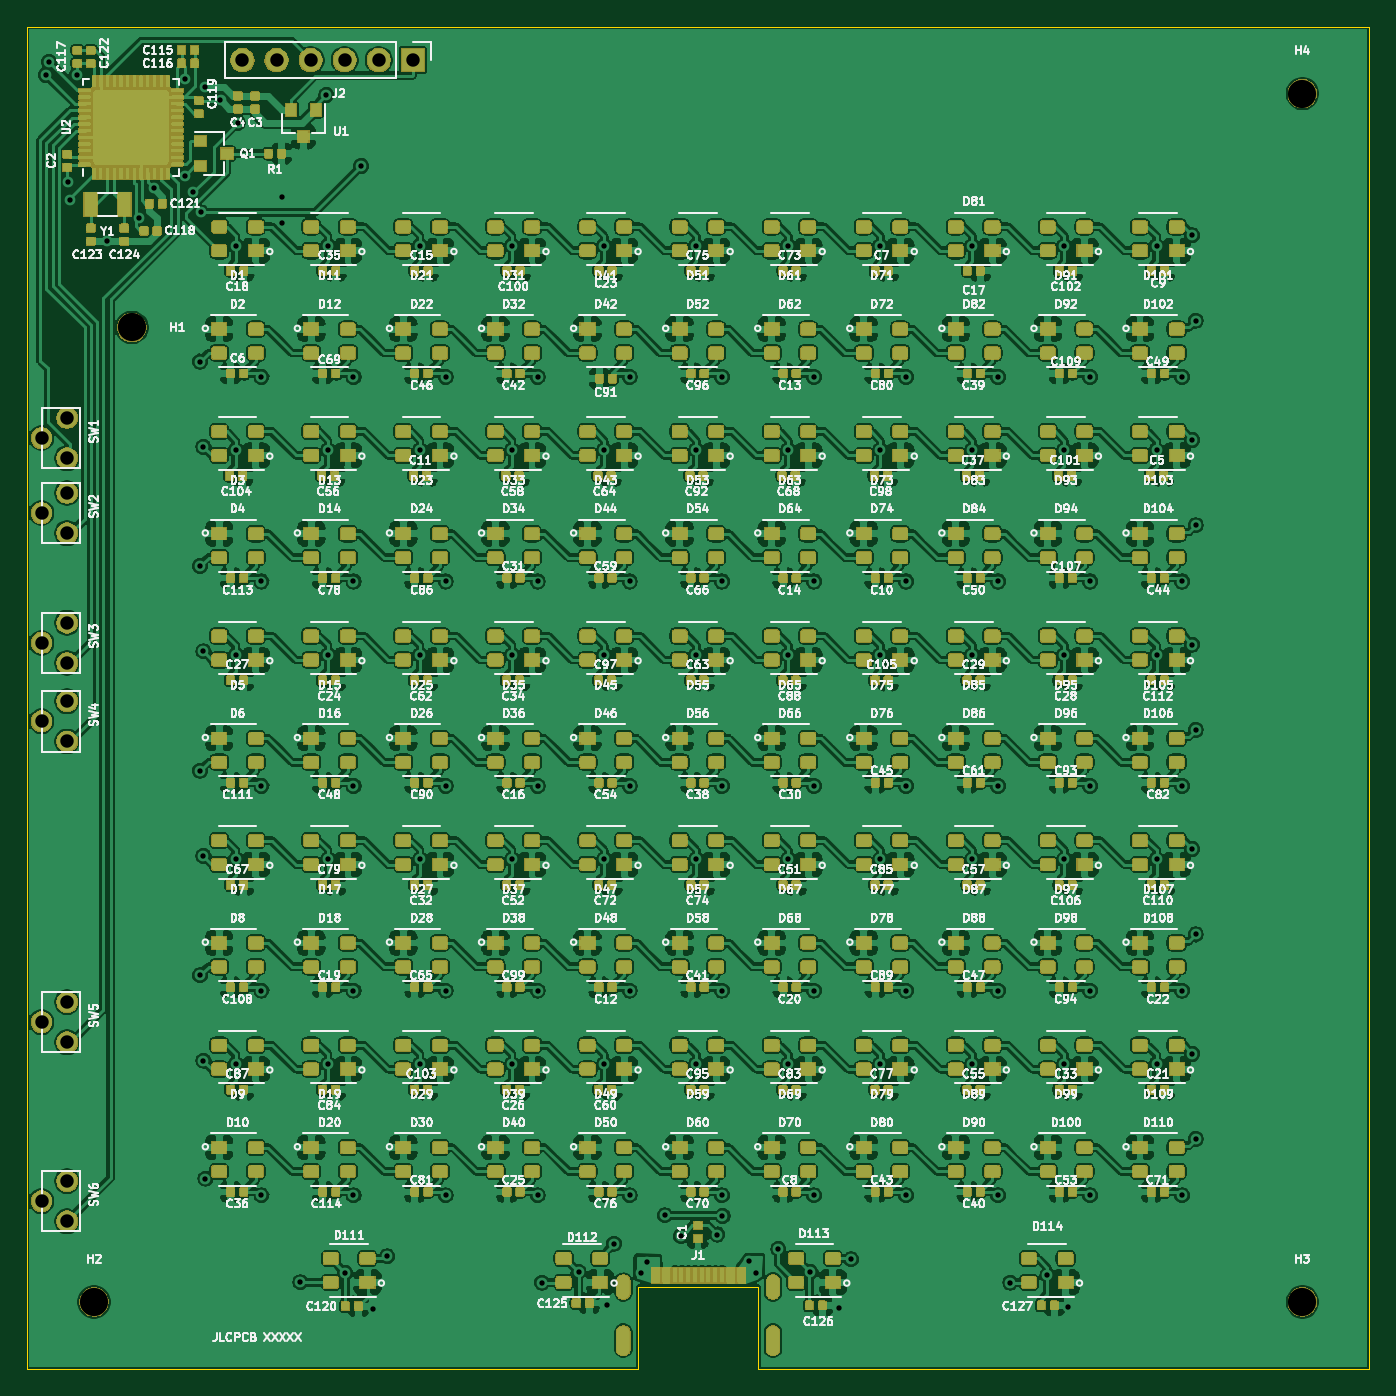
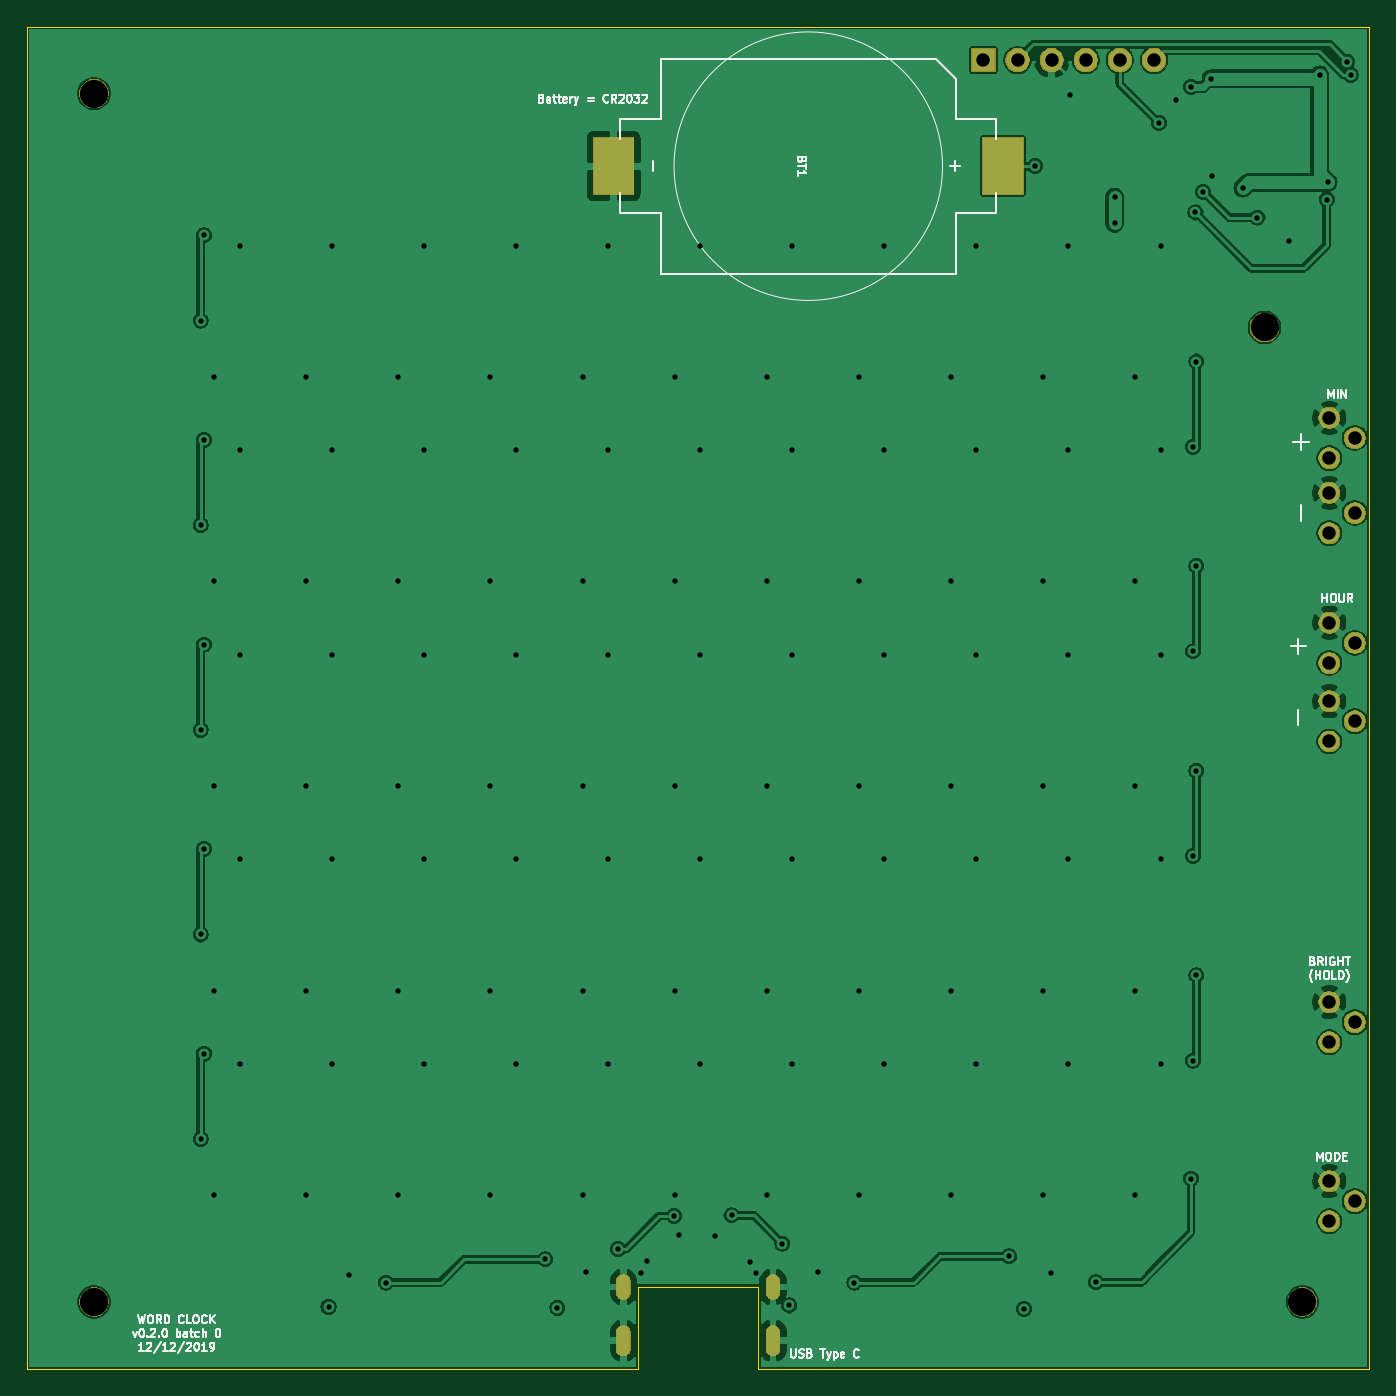
Circuit board: 11 layer files. Board 100.0 x 100.0 mm.
- bottom_copper: main-B_Cu.gbr (138809 bytes)
- bottom_mask: main-B_Mask.gbr (27156 bytes)
- paste: main-B_Paste.gbr (567 bytes)
- bottom_silk: main-B_SilkS.gbr (22482 bytes)
- outline: main-Edge_Cuts.gbr (813 bytes)
- top_copper: main-F_Cu.gbr (2707797 bytes)
- top_mask: main-F_Mask.gbr (602091 bytes)
- paste: main-F_Paste.gbr (1102599 bytes)
- top_silk: main-F_SilkS.gbr (289848 bytes)
- drill: main-NPTH.drl (350 bytes)
- drill: main-PTH.drl (3614 bytes)

=== bottom_copper: main-B_Cu.gbr (138809 bytes, source omitted) ===
=== bottom_mask: main-B_Mask.gbr (27156 bytes, source omitted) ===
=== paste: main-B_Paste.gbr ===
G04 #@! TF.GenerationSoftware,KiCad,Pcbnew,(5.1.5)-2*
G04 #@! TF.CreationDate,2019-12-12T13:13:42-05:00*
G04 #@! TF.ProjectId,main,6d61696e-2e6b-4696-9361-645f70636258,rev?*
G04 #@! TF.SameCoordinates,Original*
G04 #@! TF.FileFunction,Paste,Bot*
G04 #@! TF.FilePolarity,Positive*
%FSLAX46Y46*%
G04 Gerber Fmt 4.6, Leading zero omitted, Abs format (unit mm)*
G04 Created by KiCad (PCBNEW (5.1.5)-2) date 2019-12-12 13:13:42*
%MOMM*%
%LPD*%
G04 APERTURE LIST*
%ADD10R,3.000000X4.200000*%
G04 APERTURE END LIST*
D10*
X56300000Y-10400000D03*
X27300000Y-10400000D03*
M02*

=== bottom_silk: main-B_SilkS.gbr (22482 bytes, source omitted) ===
=== outline: main-Edge_Cuts.gbr ===
G04 #@! TF.GenerationSoftware,KiCad,Pcbnew,(5.1.5)-2*
G04 #@! TF.CreationDate,2019-12-12T13:13:43-05:00*
G04 #@! TF.ProjectId,main,6d61696e-2e6b-4696-9361-645f70636258,rev?*
G04 #@! TF.SameCoordinates,Original*
G04 #@! TF.FileFunction,Profile,NP*
%FSLAX46Y46*%
G04 Gerber Fmt 4.6, Leading zero omitted, Abs format (unit mm)*
G04 Created by KiCad (PCBNEW (5.1.5)-2) date 2019-12-12 13:13:43*
%MOMM*%
%LPD*%
G04 APERTURE LIST*
%ADD10C,0.050000*%
G04 APERTURE END LIST*
D10*
X54486500Y-100000000D02*
X100000000Y-100000000D01*
X0Y-100000000D02*
X45533000Y-100000000D01*
X54486500Y-93851500D02*
X54486500Y-100000000D01*
X45533000Y-93851500D02*
X54486500Y-93851500D01*
X45533000Y-100000000D02*
X45533000Y-93851500D01*
X0Y-100000000D02*
X0Y0D01*
X100000000Y0D02*
X100000000Y-100000000D01*
X0Y0D02*
X100000000Y0D01*
M02*

=== top_copper: main-F_Cu.gbr (2707797 bytes, source omitted) ===
=== top_mask: main-F_Mask.gbr (602091 bytes, source omitted) ===
=== paste: main-F_Paste.gbr (1102599 bytes, source omitted) ===
=== top_silk: main-F_SilkS.gbr (289848 bytes, source omitted) ===
=== drill: main-NPTH.drl ===
M48
; DRILL file {KiCad (5.1.5)-2} date 12/12/2019 1:13:46 PM
; FORMAT={-:-/ absolute / inch / decimal}
; #@! TF.CreationDate,2019-12-12T13:13:46-05:00
; #@! TF.GenerationSoftware,Kicad,Pcbnew,(5.1.5)-2
; #@! TF.FileFunction,NonPlated,1,2,NPTH
FMAT,2
INCH
T1C0.0827
%
G90
G05
T1
X0.3076Y-0.8824
X0.1969Y-3.7402
X3.7402Y-3.7402
X3.7402Y-0.1969
T0
M30

=== drill: main-PTH.drl ===
M48
; DRILL file {KiCad (5.1.5)-2} date 12/12/2019 1:13:46 PM
; FORMAT={-:-/ absolute / inch / decimal}
; #@! TF.CreationDate,2019-12-12T13:13:46-05:00
; #@! TF.GenerationSoftware,Kicad,Pcbnew,(5.1.5)-2
; #@! TF.FileFunction,Plated,1,2,PTH
FMAT,2
INCH
T1C0.0157
T2C0.0236
T3C0.0394
%
G90
G05
T1
X0.0551Y-0.1417
X0.0647Y-0.1035
X0.1213Y-0.4567
X0.1249Y-0.5077
X0.1457Y-0.1417
X0.2362Y-0.6299
X0.3285Y-0.5604
X0.3713Y-0.4738
X0.4626Y-0.4374
X0.4646Y-0.1535
X0.4876Y-0.4851
X0.5076Y-0.9824
X0.5076Y-1.5824
X0.5076Y-2.1824
X0.5076Y-2.7824
X0.5103Y-0.5452
X0.5176Y-1.2324
X0.5176Y-1.8324
X0.5176Y-2.4324
X0.5176Y-3.0324
X0.5236Y-0.1772
X0.5236Y-3.3784
X0.5676Y-0.2153
X0.6126Y-0.6424
X0.6126Y-1.2424
X0.6126Y-1.8424
X0.6126Y-2.4424
X0.6126Y-3.0424
X0.6176Y-0.2824
X0.6876Y-1.0274
X0.6876Y-1.6274
X0.6876Y-2.2274
X0.6876Y-2.8274
X0.6876Y-3.4274
X0.7476Y-0.4999
X0.7476Y-0.5749
X0.8016Y-3.6824
X0.878Y-0.2008
X0.8826Y-0.6424
X0.8826Y-1.2424
X0.8826Y-1.8424
X0.8826Y-2.4424
X0.8826Y-3.0424
X0.9335Y-3.655
X0.9576Y-1.0274
X0.9576Y-1.6274
X0.9576Y-2.2274
X0.9576Y-2.8274
X0.9576Y-3.4274
X0.9803Y-0.4094
X1.0136Y-3.7604
X1.0566Y-3.6064
X1.1526Y-0.6424
X1.1526Y-1.2424
X1.1526Y-1.8424
X1.1526Y-2.4424
X1.1526Y-3.0424
X1.2276Y-1.0274
X1.2276Y-1.6274
X1.2276Y-2.2274
X1.2276Y-2.8274
X1.2276Y-3.4274
X1.4226Y-0.6424
X1.4226Y-1.2424
X1.4226Y-1.8424
X1.4226Y-2.4424
X1.4226Y-3.0424
X1.4976Y-1.0274
X1.4976Y-1.6274
X1.4976Y-2.2274
X1.4976Y-2.8274
X1.4976Y-3.4274
X1.5106Y-3.6834
X1.6176Y-3.6529
X1.6926Y-0.6424
X1.6926Y-1.2424
X1.6926Y-1.8424
X1.6926Y-2.4424
X1.6926Y-3.0424
X1.7016Y-3.7504
X1.7216Y-3.5694
X1.7676Y-1.0274
X1.7676Y-1.6274
X1.7676Y-2.2274
X1.7676Y-2.8274
X1.7676Y-3.4274
X1.8001Y-3.6549
X1.8176Y-3.6224
X1.8706Y-3.4864
X1.9186Y-3.5474
X1.9626Y-0.6424
X1.9626Y-1.2424
X1.9626Y-1.8424
X1.9626Y-2.4424
X1.9626Y-3.0424
X2.0246Y-3.5424
X2.0376Y-1.0274
X2.0376Y-1.6274
X2.0376Y-2.2274
X2.0376Y-2.8274
X2.0376Y-3.4274
X2.0396Y-3.4884
X2.1186Y-3.6214
X2.1376Y-3.6549
X2.2036Y-3.5854
X2.2326Y-0.6424
X2.2326Y-1.2424
X2.2326Y-1.8424
X2.2326Y-2.4424
X2.2326Y-3.0424
X2.2976Y-3.6524
X2.3076Y-1.0274
X2.3076Y-1.6274
X2.3076Y-2.2274
X2.3076Y-2.8274
X2.3076Y-3.4274
X2.3816Y-3.7574
X2.4166Y-3.6154
X2.5026Y-0.6424
X2.5026Y-1.2424
X2.5026Y-1.8424
X2.5026Y-2.4424
X2.5026Y-3.0424
X2.5776Y-1.0274
X2.5776Y-1.6274
X2.5776Y-2.2274
X2.5776Y-2.8274
X2.5776Y-3.4274
X2.7726Y-0.6424
X2.7726Y-1.2424
X2.7726Y-1.8424
X2.7726Y-2.4424
X2.7726Y-3.0424
X2.8476Y-1.0274
X2.8476Y-1.6274
X2.8476Y-2.2274
X2.8476Y-2.8274
X2.8476Y-3.4274
X2.8836Y-3.6834
X2.9926Y-3.6624
X3.0426Y-0.6424
X3.0426Y-1.2424
X3.0426Y-1.8424
X3.0426Y-2.4424
X3.0426Y-3.0424
X3.0526Y-3.7544
X3.1176Y-1.0274
X3.1176Y-1.6274
X3.1176Y-2.2274
X3.1176Y-2.8274
X3.1176Y-3.4274
X3.3126Y-0.6424
X3.3126Y-1.2424
X3.3126Y-1.8424
X3.3126Y-2.4424
X3.3126Y-3.0424
X3.3876Y-1.0274
X3.3876Y-1.6274
X3.3876Y-2.2274
X3.3876Y-2.8274
X3.3876Y-3.4274
X3.4176Y-0.6124
X3.4176Y-1.2124
X3.4176Y-1.8124
X3.4176Y-2.4124
X3.4176Y-3.0124
X3.4276Y-0.8624
X3.4276Y-1.4624
X3.4276Y-2.0624
X3.4276Y-2.6624
X3.4276Y-3.2624
T3
X0.0428Y-2.0376
X0.1176Y-1.9785
X0.1176Y-2.0966
X0.0428Y-1.4268
X0.1176Y-1.3677
X0.1176Y-1.4858
X0.6319Y-0.0984
X0.7319Y-0.0984
X0.8319Y-0.0984
X0.9319Y-0.0984
X1.0319Y-0.0984
X1.1319Y-0.0984
X0.0428Y-2.92
X0.1176Y-2.8609
X0.1176Y-2.9791
X0.0428Y-1.8076
X0.1176Y-1.7485
X0.1176Y-1.8666
X0.0428Y-1.2068
X0.1176Y-1.1477
X0.1176Y-1.2658
X0.0428Y-3.4449
X0.1176Y-3.3858
X0.1176Y-3.5039
T2
G00X1.749Y-3.6806
M15
G01X1.749Y-3.712
M16
G05
G00X1.749Y-3.8302
M15
G01X1.749Y-3.8774
M16
G05
G00X2.188Y-3.6806
M15
G01X2.188Y-3.712
M16
G05
G00X2.188Y-3.8302
M15
G01X2.188Y-3.8774
M16
G05
T0
M30

